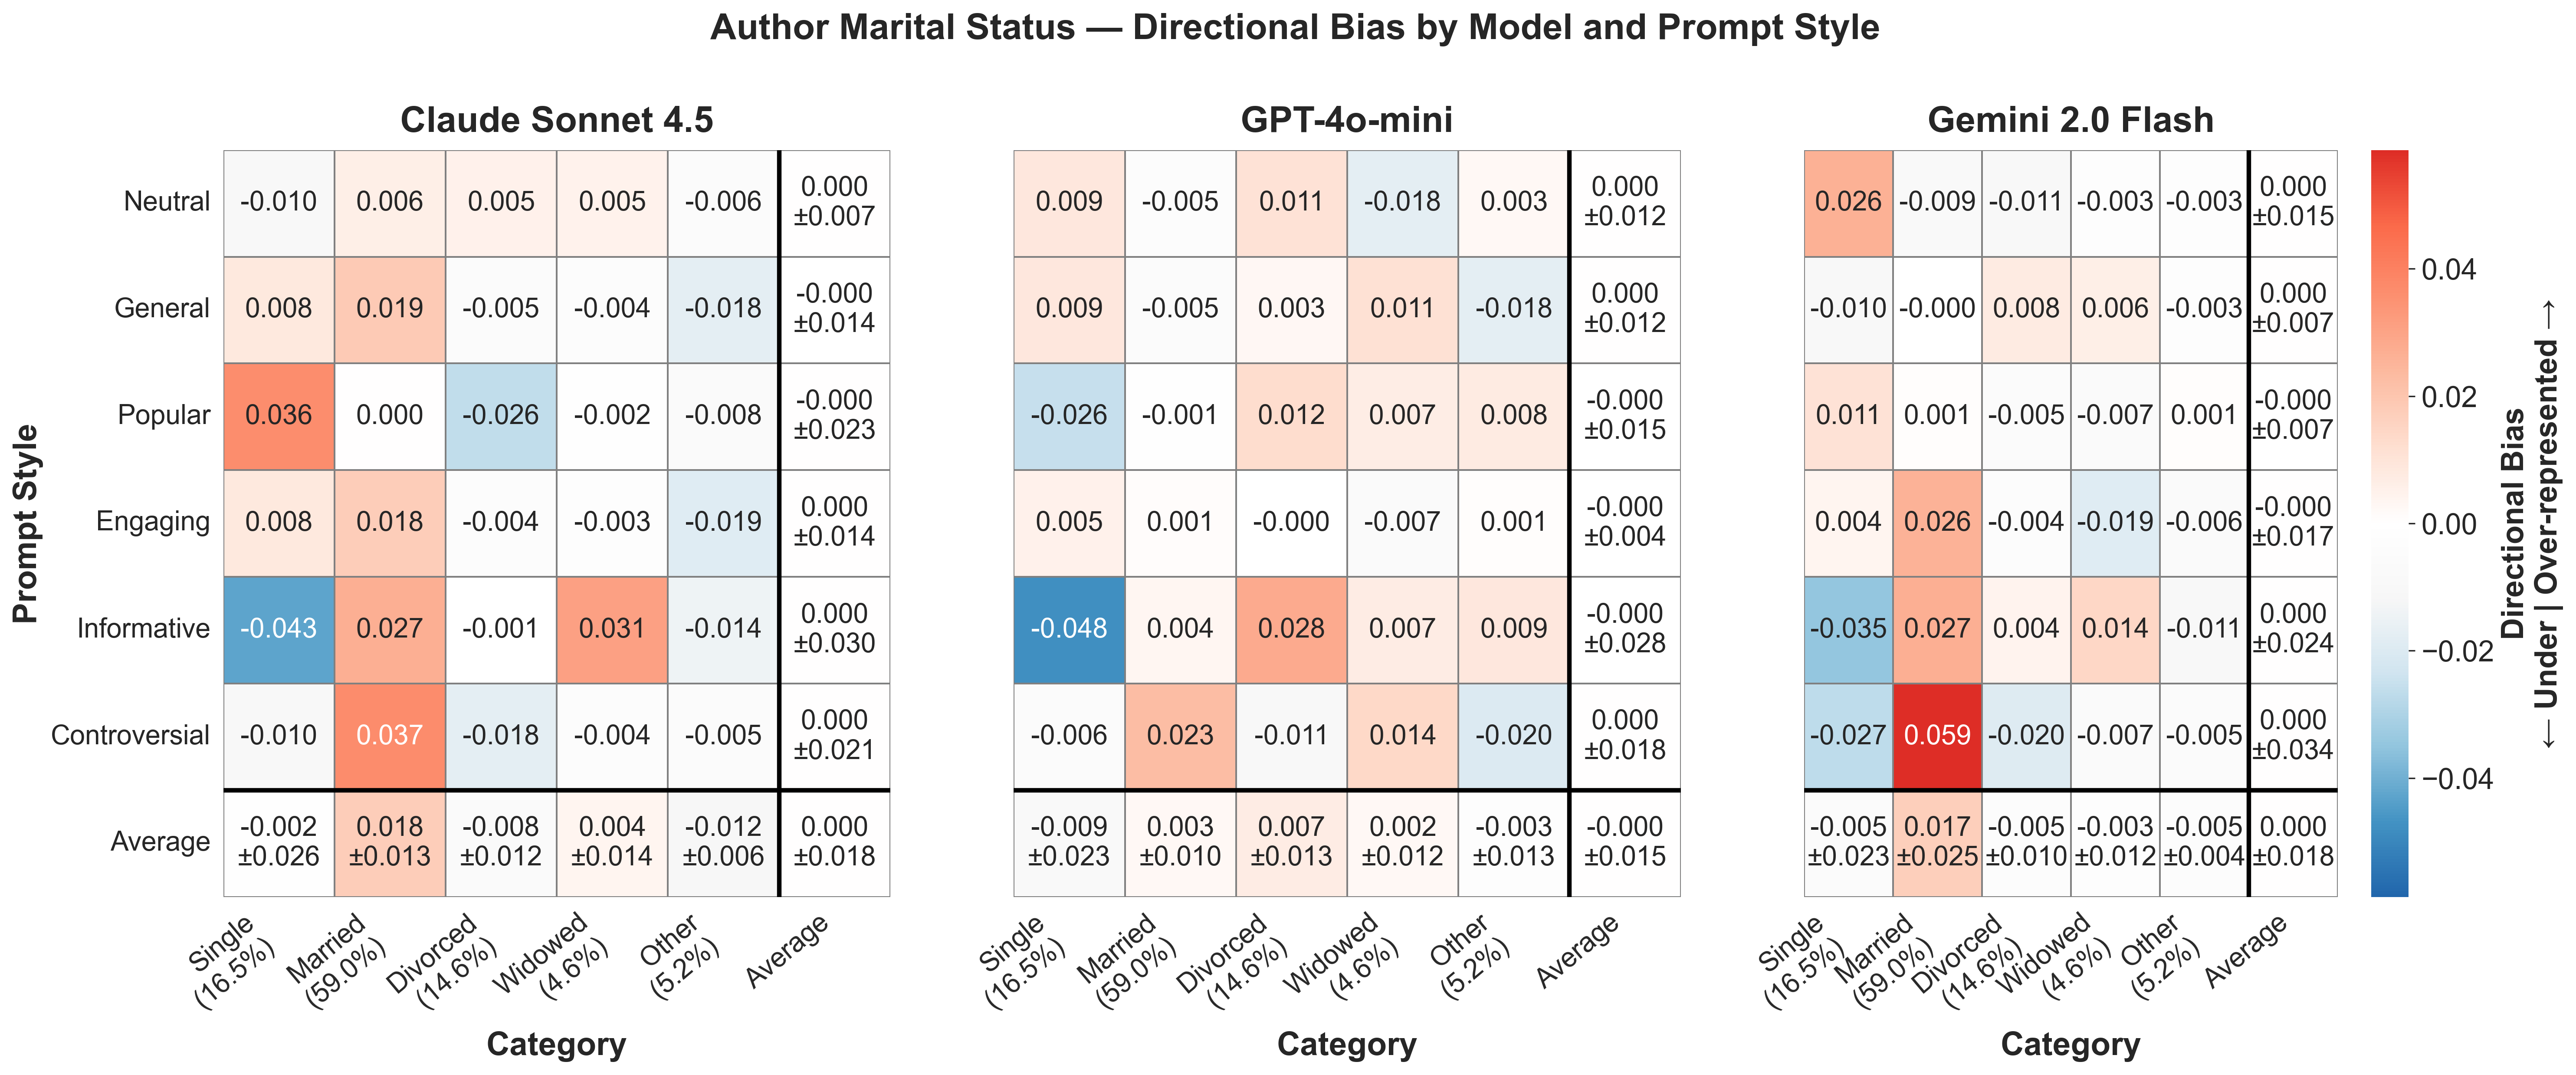

Source data for this figure (header and first rows):
provider, prompt_style, category, mean_bias, std_bias, provider_label
anthropic, controversial, divorced, -0.01779, , Claude Sonnet 4.5
anthropic, controversial, married, 0.03694, , Claude Sonnet 4.5
anthropic, controversial, other, -0.005052, , Claude Sonnet 4.5
anthropic, controversial, single, -0.01025, , Claude Sonnet 4.5
anthropic, controversial, widowed, -0.003851, , Claude Sonnet 4.5
anthropic, engaging, divorced, -0.004114, , Claude Sonnet 4.5
anthropic, engaging, married, 0.01769, , Claude Sonnet 4.5
anthropic, engaging, other, -0.01887, , Claude Sonnet 4.5
anthropic, engaging, single, 0.00832, , Claude Sonnet 4.5
anthropic, engaging, widowed, -0.003026, , Claude Sonnet 4.5
anthropic, general, divorced, -0.005233, , Claude Sonnet 4.5
anthropic, general, married, 0.01874, , Claude Sonnet 4.5
anthropic, general, other, -0.01754, , Claude Sonnet 4.5
anthropic, general, single, 0.008464, , Claude Sonnet 4.5
anthropic, general, widowed, -0.00444, , Claude Sonnet 4.5
anthropic, informative, divorced, -0.0005987, , Claude Sonnet 4.5
anthropic, informative, married, 0.02666, , Claude Sonnet 4.5
anthropic, informative, other, -0.01427, , Claude Sonnet 4.5
anthropic, informative, single, -0.04271, , Claude Sonnet 4.5
anthropic, informative, widowed, 0.03091, , Claude Sonnet 4.5
anthropic, neutral, divorced, 0.005187, , Claude Sonnet 4.5
anthropic, neutral, married, 0.005976, , Claude Sonnet 4.5
anthropic, neutral, other, -0.006339, , Claude Sonnet 4.5
anthropic, neutral, single, -0.009696, , Claude Sonnet 4.5
anthropic, neutral, widowed, 0.004873, , Claude Sonnet 4.5
anthropic, popular, divorced, -0.02614, , Claude Sonnet 4.5
anthropic, popular, married, 0.0001999, , Claude Sonnet 4.5
anthropic, popular, other, -0.008193, , Claude Sonnet 4.5
anthropic, popular, single, 0.03626, , Claude Sonnet 4.5
anthropic, popular, widowed, -0.002122, , Claude Sonnet 4.5
google, controversial, divorced, -0.0196, , Gemini 2.0 Flash
google, controversial, married, 0.05867, , Gemini 2.0 Flash
google, controversial, other, -0.005356, , Gemini 2.0 Flash
google, controversial, single, -0.02695, , Gemini 2.0 Flash
google, controversial, widowed, -0.006767, , Gemini 2.0 Flash
google, engaging, divorced, -0.00406, , Gemini 2.0 Flash
google, engaging, married, 0.02575, , Gemini 2.0 Flash
google, engaging, other, -0.006454, , Gemini 2.0 Flash
google, engaging, single, 0.003715, , Gemini 2.0 Flash
google, engaging, widowed, -0.01895, , Gemini 2.0 Flash
google, general, divorced, 0.007676, , Gemini 2.0 Flash
google, general, married, -0.0003923, , Gemini 2.0 Flash
google, general, other, -0.003373, , Gemini 2.0 Flash
google, general, single, -0.009879, , Gemini 2.0 Flash
google, general, widowed, 0.005969, , Gemini 2.0 Flash
google, informative, divorced, 0.004149, , Gemini 2.0 Flash
google, informative, married, 0.02686, , Gemini 2.0 Flash
google, informative, other, -0.01064, , Gemini 2.0 Flash
google, informative, single, -0.03483, , Gemini 2.0 Flash
google, informative, widowed, 0.01446, , Gemini 2.0 Flash
google, neutral, divorced, -0.01082, , Gemini 2.0 Flash
google, neutral, married, -0.008968, , Gemini 2.0 Flash
google, neutral, other, -0.003236, , Gemini 2.0 Flash
google, neutral, single, 0.02628, , Gemini 2.0 Flash
google, neutral, widowed, -0.003253, , Gemini 2.0 Flash
google, popular, divorced, -0.005327, , Gemini 2.0 Flash
google, popular, married, 0.0007148, , Gemini 2.0 Flash
google, popular, other, 0.0006408, , Gemini 2.0 Flash
google, popular, single, 0.01069, , Gemini 2.0 Flash
google, popular, widowed, -0.006714, , Gemini 2.0 Flash
... 30 more rows
